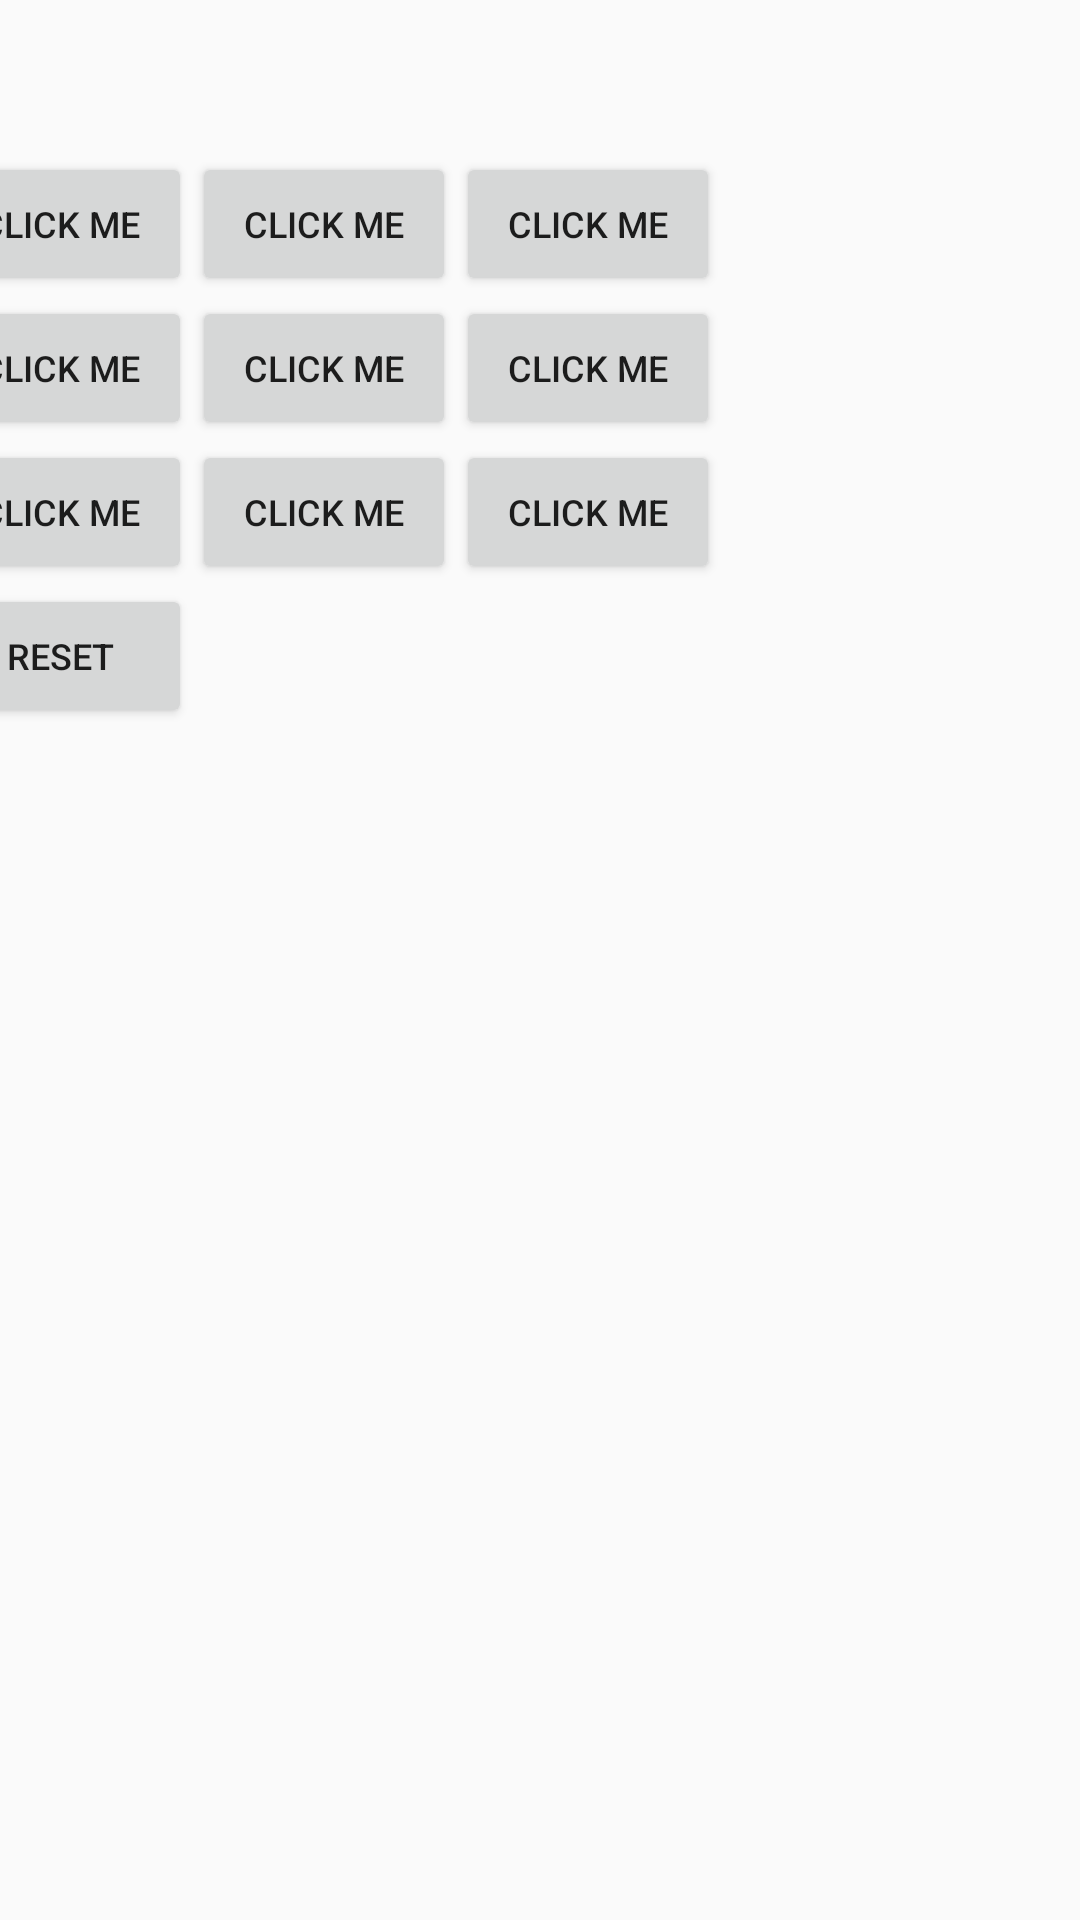

Write the Android layout XML for this screen, with the resource values it uses.
<!-- AndroidManifest.xml: application theme Theme.Work1 -->
<!-- res/layout/demo_activity.xml -->
<?xml version="1.0" encoding="utf-8"?>
<androidx.constraintlayout.widget.ConstraintLayout xmlns:android="http://schemas.android.com/apk/res/android"
    xmlns:app="http://schemas.android.com/apk/res-auto"
    xmlns:tools="http://schemas.android.com/tools"
    android:id="@+id/main"
    android:layout_width="match_parent"
    android:layout_height="match_parent"
    tools:context=".DemoActivity">

    


    <TableLayout
        android:id="@+id/tableLayout"
        android:layout_width="409dp"
        android:layout_height="538dp"
        app:layout_constraintBottom_toBottomOf="parent"
        app:layout_constraintEnd_toEndOf="parent"
        app:layout_constraintStart_toStartOf="parent"
        app:layout_constraintTop_toTopOf="parent"
        app:layout_constraintVertical_bias="0.497">

        <TableRow
            android:layout_width="match_parent"
            android:layout_height="match_parent">

            <Button
                android:id="@+id/button00"
                android:tag="00"
                android:text="Click Me"
                android:textSize="12sp" />

            <Button
                android:id="@+id/button01"
                android:tag="01"
                android:text="click me"
                android:textSize="12sp" />

            <Button
                android:id="@+id/button02"
                android:tag="02"
                android:text="click me"
                android:textSize="12sp" />

        </TableRow>

        <TableRow
            android:layout_width="match_parent"
            android:layout_height="match_parent">

            <Button
                android:id="@+id/button10"
                android:tag="10"
                android:text="Click Me"
                android:textSize="12sp" />

            <Button
                android:id="@+id/button11"
                android:tag="11"
                android:text="click me"
                android:textSize="12sp" />

            <Button
                android:id="@+id/button12"
                android:tag="12"
                android:text="click me"
                android:textSize="12sp" />

        </TableRow>

        <TableRow
            android:layout_width="match_parent"
            android:layout_height="match_parent">

            <Button
                android:id="@+id/button20"
                android:tag="20"
                android:text="Click Me"
                android:textSize="12sp" />

            <Button
                android:id="@+id/button21"
                android:tag="21"
                android:text="click me"
                android:textSize="12sp" />

            <Button
                android:id="@+id/button22"
                android:tag="22"
                android:text="click me"
                android:textSize="12sp" />

        </TableRow>

        <TableRow
            android:layout_width="match_parent"
            android:layout_height="match_parent">

            <Button
                android:id="@+id/buttonReset"
                android:tag="Reset"
                android:text="Reset"
                android:textSize="12sp" />

        </TableRow>
    </TableLayout>

    <TableRow
        android:layout_width="match_parent"
        android:layout_height="match_parent"
        app:layout_constraintTop_toTopOf="@+id/tableLayout"
        tools:layout_editor_absoluteX="3dp">

        <TextView
            android:id="@+id/textPlayers"
            android:layout_width="261dp"
            android:layout_height="82dp"
            android:textSize="24sp" />

    </TableRow>
</androidx.constraintlayout.widget.ConstraintLayout>
<!-- resources referenced by this layout -->
<resources>
  <style name="Theme.Work1" parent="Base.Theme.Work1" />
  <style name="Base.Theme.Work1" parent="Theme.AppCompat.Light.NoActionBar">
          
          
      </style>
</resources>
